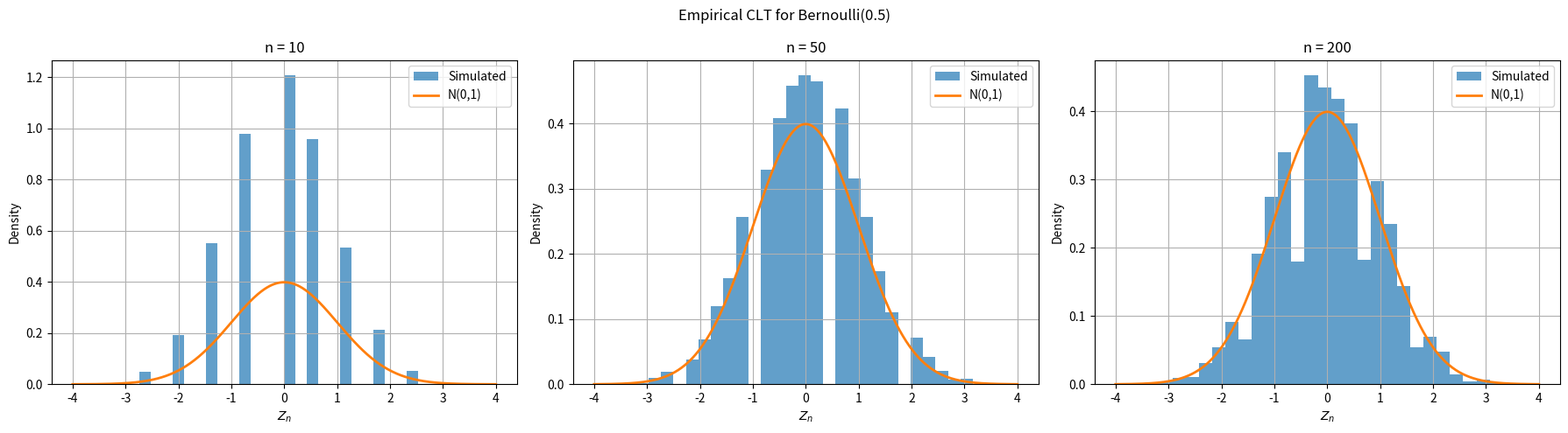

Recreate this plot in Python.
# -*- coding: utf-8 -*-
"""Untitled12.ipynb

Automatically generated by Colab.

Original file is located at
    https://colab.research.google.com/drive/1NkBwycrtTm9eE-bzu5bhM6VoCi1oTuc3
"""

import numpy as np
import matplotlib.pyplot as plt
from scipy.stats import norm

#Parameters
n_values = [10, 50, 200]
Nsim = 10000
np.random.seed(42)

# Store results
means = []
variances = []

#Simulations and plots
fig, axes = plt.subplots(1, 3, figsize=(18, 5))
for idx, n in enumerate(n_values):
    # Simulate Bernoulli samples
    X = np.random.binomial(1, 0.5, size=(Nsim, n))
    # Compute sums
    S_n = X.sum(axis=1)
    # Standardize
    Z_n = (S_n - n/2) / np.sqrt(n/4)
    # Empirical statistics
    emp_mean = np.mean(Z_n)
    emp_var = np.var(Z_n)
    means.append(emp_mean)
    variances.append(emp_var)
    # Histogram
    axes[idx].hist(
        Z_n,
        bins=30,
        density=True,
        alpha=0.7,
        label='Simulated'
    )
    # Standard Normal Density
    x = np.linspace(-4, 4, 500)
    axes[idx].plot(
        x,
        norm.pdf(x),
        linewidth=2,
        label='N(0,1)'
    )
    axes[idx].set_title(f'n = {n}')
    axes[idx].set_xlabel('$Z_n$')
    axes[idx].set_ylabel('Density')
    axes[idx].legend()
    axes[idx].grid(True)
plt.suptitle('Empirical CLT for Bernoulli(0.5)')
plt.tight_layout()
plt.show()

#part g
print("Empirical Statistics")
print("-"*50)
for n, m, v in zip(n_values, means, variances):
    print(
        f"n = {n:3d} -> "
        f"Mean = {m:.4f} -> "
        f"Variance = {v:.4f}"
    )
